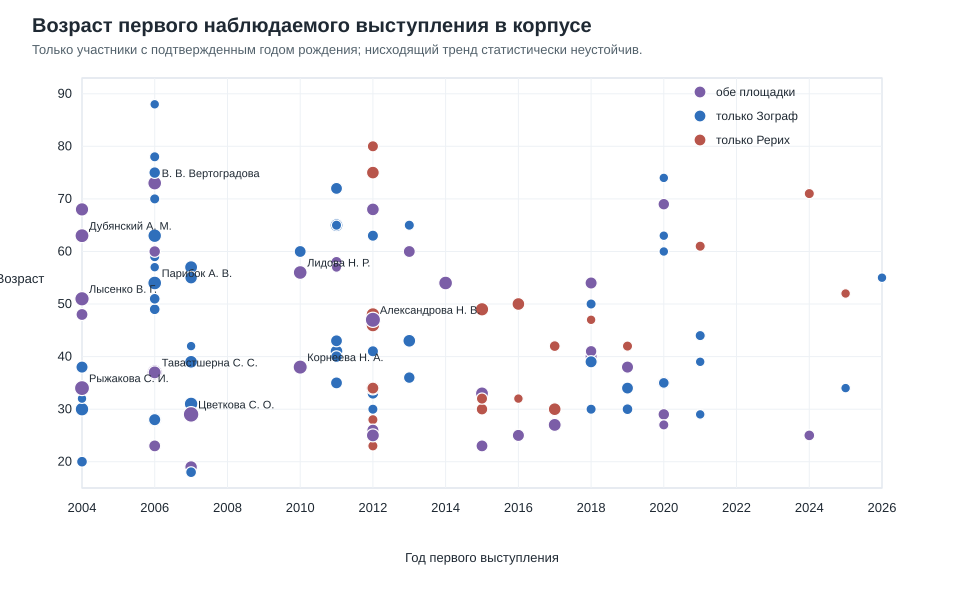

The file beside this chart, header and first rows:
person_id, display_name, birth_year, first_year, age_at_debut, first_series, series_attended, total, zograf, roerich
PERS_003adcfe, Псху Рузана Владимировна, 1976, 2007, 31, Zograf, zograf_only, 12, 12, 0
PERS_05d56645, Бабин Александр Николаевич, 1990, 2017, 27, Roerich, both, 10, 4, 6
PERS_0665f215, Шохин Владимир Кириллович, 1951, 2020, 69, Zograf, both, 5, 3, 2
PERS_06ee047f, Ю. И. Елихина, 1964, 2012, 48, Roerich, roerich_only, 4, 0, 4
PERS_088c4df7, Ю.Г. Атманова, 1985, 2015, 30, Roerich, roerich_only, 5, 0, 5
PERS_0a2e5f24, В.В. Тишин, 1984, 2012, 28, Roerich, roerich_only, 2, 0, 2
PERS_0c451d76, Лобанов Сергей Владимирович, 1979, 2012, 33, Zograf, zograf_only, 5, 5, 0
PERS_0e0a154e, Титлин Лев Игоревич, 1986, 2012, 26, Zograf, both, 7, 3, 4
PERS_10547db9, Б. В. Загуменнов, 1947, 2006, 59, Zograf, zograf_only, 2, 2, 0
PERS_1130c736, Серебряный?Сергей?Дмитриевич, 1946, 2020, 74, Zograf, zograf_only, 1, 1, 0
PERS_11da326d, Тавастшерна Сергей Сергеевич, 1969, 2006, 37, Zograf, both, 20, 8, 12
PERS_12125da9, Лысенко Виктория Георгиевна, 1953, 2004, 51, Zograf, both, 16, 12, 4
PERS_1a097e52, Парибок Андрей Всеволодович, 1952, 2006, 54, Zograf, zograf_only, 13, 13, 0
PERS_1c6fcce5, Кузина Елизавета Олеговна, 1991, 2016, 25, Roerich, both, 7, 2, 5
PERS_1fa7cc0c, Дубянский Александр Михайлович, 1941, 2004, 63, Zograf, both, 14, 7, 7
PERS_22d87263, Костина Екатерина Александровна, 1977, 2013, 36, Zograf, zograf_only, 5, 5, 0
PERS_23215083, М. Н. Русанов, 1966, 2004, 38, Zograf, zograf_only, 7, 7, 0
PERS_260a598a, Пахомов Сергей Владимирович, 1968, 2007, 39, Zograf, zograf_only, 9, 9, 0
PERS_28317057, Т. А. Дубянская, 1984, 2004, 20, Zograf, zograf_only, 3, 3, 0
PERS_287fe378, Рыбакова Анна Геннадьевна, 1985, 2019, 34, Zograf, zograf_only, 6, 6, 0
PERS_2c40b9b1, Н. В. Гуров, 1936, 2006, 70, Zograf, zograf_only, 2, 2, 0
PERS_3074a8e5, Терентьев Андрей Анатольевич, 1948, 2013, 65, Zograf, zograf_only, 2, 2, 0
PERS_3357f25b, Скороходова Татьяна Григорьевна, 1970, 2011, 41, Zograf, zograf_only, 9, 9, 0
PERS_36dabb79, А. Г. Гурия, 1988, 2007, 19, Zograf, both, 8, 1, 7
PERS_38c5f03f, Н.А. Железнова, 1971, 2018, 47, Roerich, roerich_only, 1, 0, 1
PERS_3c202afd, Крапивина Раиса Николаевна, 1953, 2011, 58, Zograf, both, 4, 3, 1
PERS_3d22e8d4, А. М. Стрелков, 1965, 2007, 42, Zograf, zograf_only, 1, 1, 0
PERS_3d3b302d, Соболева Дарья Валерьевна, 1989, 2007, 18, Zograf, zograf_only, 3, 3, 0
PERS_3e105f43, Игнатьев Андрей Александрович, 1974, 2004, 30, Zograf, zograf_only, 12, 12, 0
PERS_40862f5e, Корнеева Наталья Афанасьевна, 1972, 2010, 38, Zograf, both, 15, 10, 5
PERS_41d6aa73, Воробьева Дарья Николаевна, 1982, 2015, 33, Roerich, both, 10, 2, 8
PERS_467d4dbb, Клебанов А.?А., 1982, 2021, 39, Zograf, zograf_only, 1, 1, 0
PERS_47ad46f1, М. А. Родионов, 1946, 2011, 65, Zograf, zograf_only, 1, 1, 0
PERS_4fff9d16, Минаева Маргарита Денисовна, 1999, 2024, 25, Roerich, both, 3, 1, 2
PERS_50c46233, Маретина Ксения Александровна, 1982, 2012, 30, Zograf, zograf_only, 2, 2, 0
PERS_50d73711, Смирнитская Анна Александровна, 1978, 2018, 40, Zograf, both, 7, 5, 2
PERS_51524b11, Гладкова Анна Геннадьевна, 1991, 2025, 34, Zograf, zograf_only, 1, 1, 0
PERS_51e0a171, А.А. Алешина, 1984, 2016, 32, Roerich, roerich_only, 1, 0, 1
PERS_5228da95, В. В. Вертоградова, 1933, 2006, 73, Zograf, both, 13, 1, 12
PERS_52d3f72c, М.Б. Мейтарчиян, 1960, 2021, 61, Roerich, roerich_only, 2, 0, 2
PERS_554c138a, Г. Г. Хмуркин, 1983, 2015, 32, Roerich, roerich_only, 4, 0, 4
PERS_56508328, Десницкая Евгения Алексеевна, 1978, 2006, 28, Zograf, zograf_only, 11, 11, 0
PERS_587b08ec, М.В. Леонов, 1977, 2019, 42, Roerich, roerich_only, 2, 0, 2
PERS_58b39545, Ренковская Евгения Алексеевна, 1991, 2020, 29, Zograf, both, 5, 4, 1
PERS_5d324297, К. П. Шрестха, 1937, 2012, 75, Roerich, roerich_only, 9, 0, 9
PERS_5ed752d9, Б. У. Китинов, 1966, 2016, 50, Roerich, roerich_only, 9, 0, 9
PERS_5f6fa17b, А. М. Пахомова, 1992, 2021, 29, Roerich, roerich_only, 2, 0, 2
PERS_61202bf3, Ю. М. Алиханова, 1936, 2004, 68, Zograf, both, 11, 5, 6
PERS_61de659d, Белов Владимир Николаевич, 1960, 2020, 60, Zograf, zograf_only, 1, 1, 0
PERS_6578b52d, Е. В. Тюлина, 1966, 2012, 46, Roerich, roerich_only, 12, 0, 12
PERS_6ae5c779, Фивейская А.?В., 1993, 2020, 27, Roerich, both, 2, 1, 1
PERS_6e211759, Иванов Владимир Павлович, 1949, 2012, 63, Zograf, zograf_only, 4, 4, 0
PERS_72506535, Крылова Анастасия Сергеевна, 1985, 2020, 35, Zograf, both, 7, 4, 3
PERS_7da0afff, К.А. Демичев, 1989, 2012, 23, Roerich, roerich_only, 2, 0, 2
PERS_8108c314, Ерченков Олег Николаевич, 1971, 2012, 41, Zograf, zograf_only, 4, 4, 0
PERS_829c1de5, Васильков Ярослав Владимирович, 1943, 2006, 63, Zograf, zograf_only, 12, 12, 0
PERS_8516d1e4, Гасунс Марцис Юрьевич, 1983, 2006, 23, Zograf, both, 6, 4, 2
PERS_874cbfb7, Шарапова А.?В., 1992, 2021, 29, Zograf, zograf_only, 1, 1, 0
PERS_8e117242, Е.?А. Юдицкая, 1987, 2012, 25, Roerich, both, 10, 3, 7
PERS_91b473b1, Челнокова Анна Витальевна, 1971, 2011, 40, Zograf, zograf_only, 5, 5, 0
... 50 more rows
